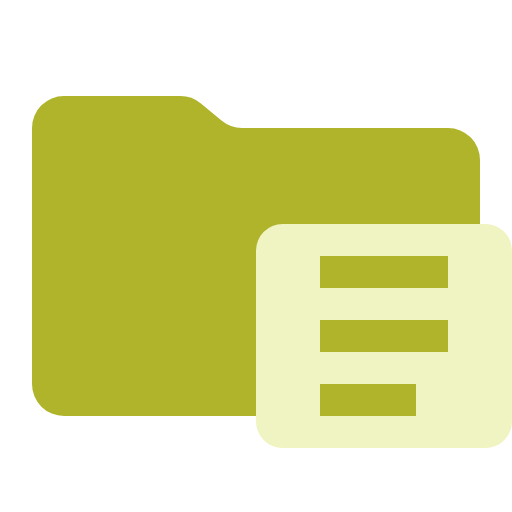
t = 0.00 s
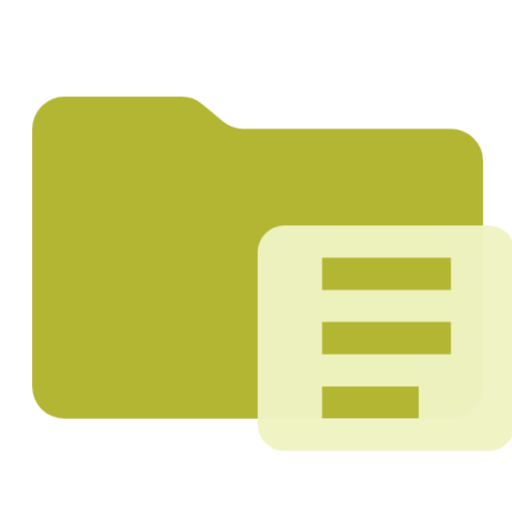
t = 0.38 s
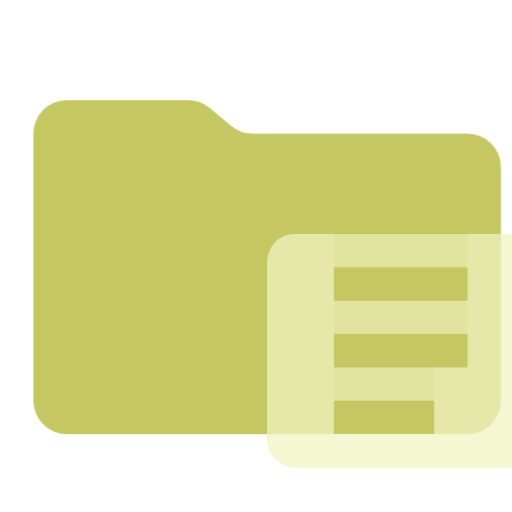
t = 1.13 s
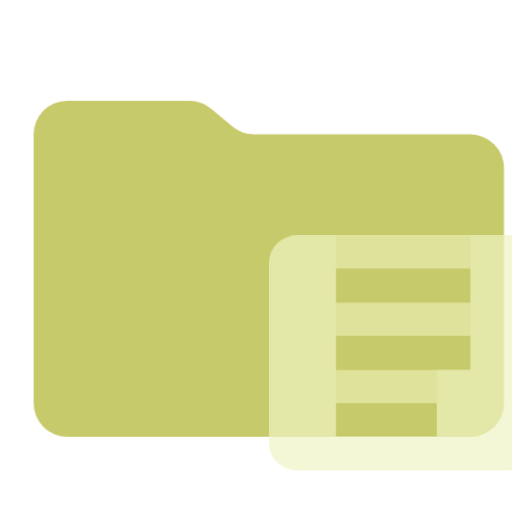
t = 1.50 s
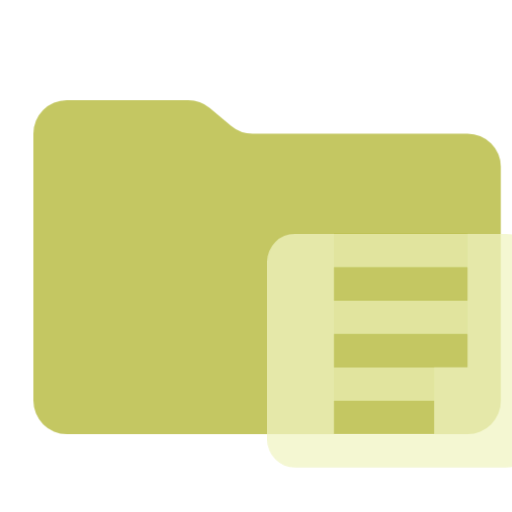
t = 1.88 s
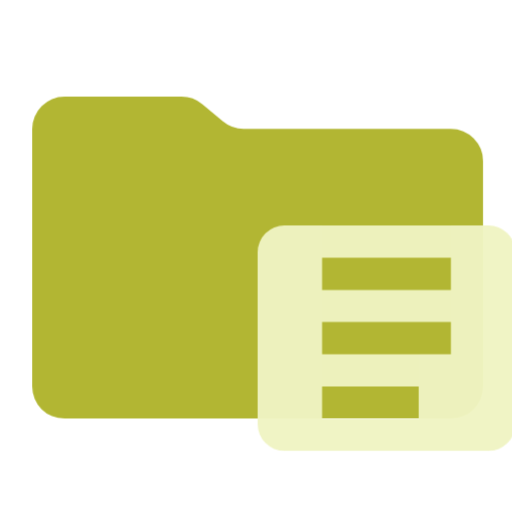
t = 2.63 s

The animated SVG that drew these frames (rendered in a browser with its animation timeline set to each time). Animation: 1 CSS @keyframes rule; one cycle of 3.00 s, repeats indefinitely.

<svg xmlns="http://www.w3.org/2000/svg" viewBox="0 0 32 32" shape-rendering="geometricPrecision">
      <style>
        .animated { 
          animation: breathing 3s ease-in-out infinite;
        }
        @keyframes breathing {
          0% { opacity: 1; transform: scale(1); }
          50% { opacity: 0.7; transform: scale(1.05); }
          100% { opacity: 1; transform: scale(1); }
        }
      </style><path class="animated" fill="#afb42b" d="m13.844 7.536-1.288-1.072A2 2 0 0 0 11.276 6H4a2 2 0 0 0-2 2v16a2 2 0 0 0 2 2h24a2 2 0 0 0 2-2V10a2 2 0 0 0-2-2H15.124a2 2 0 0 1-1.28-.464"/><path class="animated" fill="#afb42b" d="M20 14h8v2h-8zm0 4h8v2h-8zm0 4h6v2h-6z"/><path class="animated" fill="#f0f4c3" d="M30.337 14H17.663A1.663 1.663 0 0 0 16 15.663v10.674A1.663 1.663 0 0 0 17.663 28h12.674A1.663 1.663 0 0 0 32 26.337V15.663A1.663 1.663 0 0 0 30.337 14M26 26h-6v-2h6Zm2-4h-8v-2h8Zm0-4h-8v-2h8Z"/></svg>
